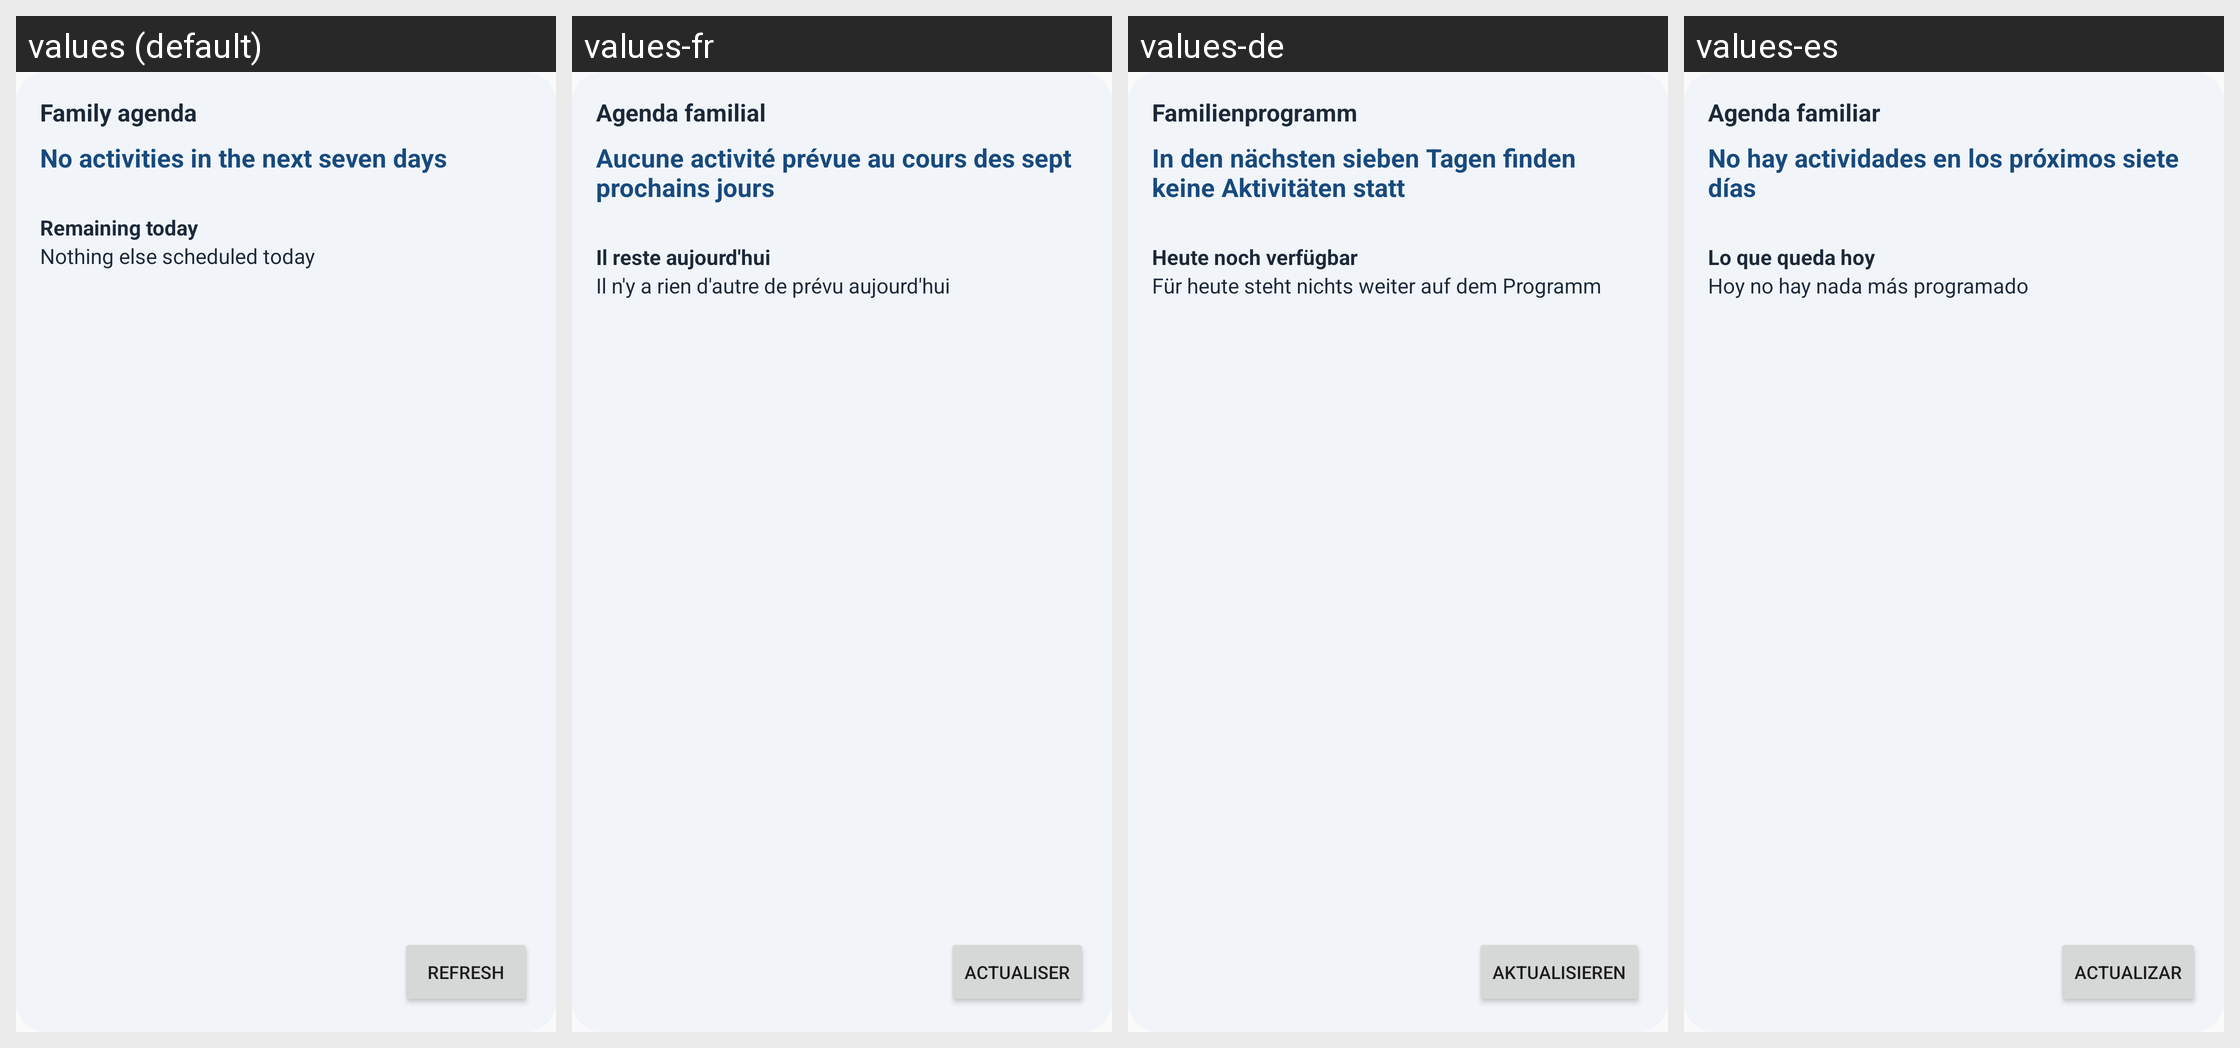

Here is an Android app screen in its default locale and in the app's own translations. Write out the translated-string differences for the strings that appear on this screen.
Android screen res/layout/agenda_widget.xml rendered under 4 locales, left to right: values (default), values-fr, values-de, values-es. Device: Nexus 5 (rendered at 1080×1920; each locale shown at half size, 540×960, under a caption strip naming it); theme Theme.KidsTrackerActivity.
Other locales in the repository, not shown: values-da, values-sv.
Strings drawn on this screen, with the default value and each locale's value (text and hints the layout hard-codes, and strings that could not be matched under every locale, appear in the picture but are not listed):

widget_title
  values: Family agenda
  values-fr: Agenda familial
  values-de: Familienprogramm
  values-es: Agenda familiar

widget_no_upcoming
  values: No activities in the next seven days
  values-fr: Aucune activité prévue au cours des sept prochains jours
  values-de: In den nächsten sieben Tagen finden keine Aktivitäten statt
  values-es: No hay actividades en los próximos siete días

widget_today
  values: Remaining today
  values-fr: Il reste aujourd'hui
  values-de: Heute noch verfügbar
  values-es: Lo que queda hoy

widget_today_empty
  values: Nothing else scheduled today
  values-fr: Il n'y a rien d'autre de prévu aujourd'hui
  values-de: Für heute steht nichts weiter auf dem Programm
  values-es: Hoy no hay nada más programado

widget_refresh
  values: Refresh
  values-fr: Actualiser
  values-de: Aktualisieren
  values-es: Actualizar
